Run: headless pygame with SDL's dummy video driver; simulated clock (each Clock.tick advances the game by its frame time, no real sleeping); random seed 0; keys injected as events and as key.get_pressed() state; no mouse input.
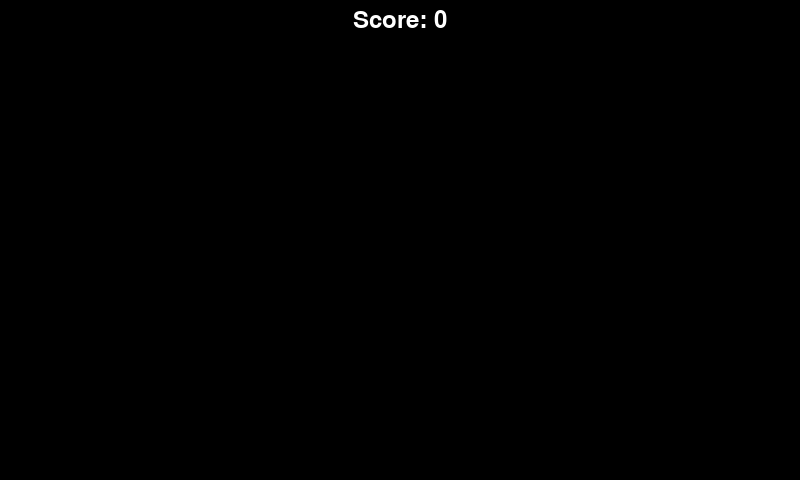
Frame 1 of 4 · flips 1–60 · no input
Frame 2 of 4 · flips 61–180 · tapped SPACE, RETURN · held RIGHT (→), D · screen unchanged from frame 1, image omitted
Frame 3 of 4 · flips 181–300 · held DOWN (↓), S · screen unchanged from frame 2, image omitted
Frame 4 of 4 · flips 301–420 · held LEFT (←), A, UP (↑), W · screen unchanged from frame 3, image omitted

The pygame program that drew these frames:

# Import necessary libraries
import pygame
import sys

# Initialize PyGame
pygame.init()

# Initialize a font object
font = pygame.font.Font(None, 36)  

# Define game window settings
WIDTH, HEIGHT = 800, 480
screen = pygame.display.set_mode((WIDTH, HEIGHT))
pygame.display.set_caption('PongGame')

# Define colors
color = (0, 0, 0)  #black
# Initialize the score
score = 0

# Define the render_text function
def render_text(text, color, x, y):
    text_surface = font.render(text, True, color)
    text_rect = text_surface.get_rect(center=(x, y))
    screen.blit(text_surface, text_rect) 

### Create Sprite ################
    
# 1. Class Paddle
    





# 2. Class Ball














# Game loop
running = True
while running:
    # Handle events
    for event in pygame.event.get():
        if event.type == pygame.QUIT:
            running = False
    # Check collision
    #score +=1
    


    # Render game objects
    screen.fill(color)
    render_text(f"Score: {score}", (255,255,255), WIDTH//2, 20)  
    
    

    pygame.display.flip()
    pygame.display.update()

# Clean up and quit
pygame.quit()
sys.exit()
